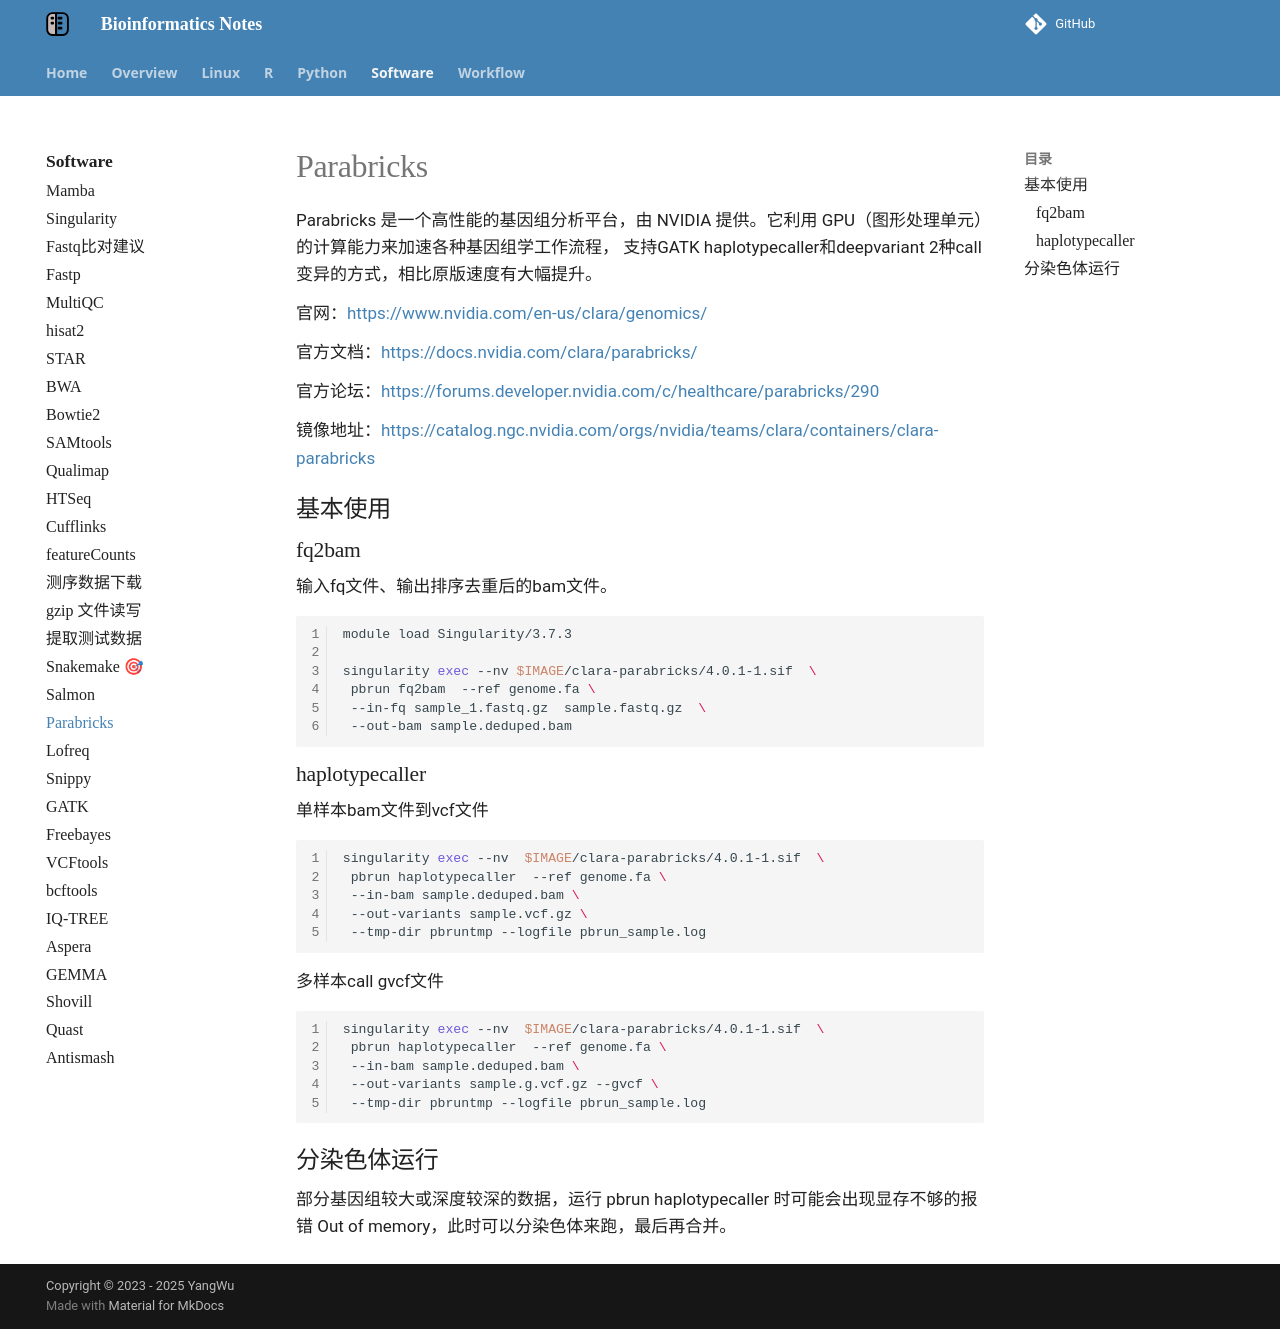

repository: YanggWu/Bioinfo-Notes · page: Software/Parabricks/index.html · generator: mkdocs

# Parabricks

Parabricks 是一个高性能的基因组分析平台，由 NVIDIA 提供。它利用 GPU（图形处理单元）的计算能力来加速各种基因组学工作流程，
支持GATK haplotypecaller和deepvariant 2种call 变异的方式，相比原版速度有大幅提升。

官网：<https://www.nvidia.com/en-us/clara/genomics/>

官方文档：<https://docs.nvidia.com/clara/parabricks/>

官方论坛：<https://forums.developer.nvidia.com/c/healthcare/parabricks/290>

镜像地址：<https://catalog.ngc.nvidia.com/orgs/nvidia/teams/clara/containers/clara-parabricks>

## 基本使用

### fq2bam

输入fq文件、输出排序去重后的bam文件。

```sh
module load Singularity/3.7.3

singularity exec --nv $IMAGE/clara-parabricks/4.0.1-1.sif  \
 pbrun fq2bam  --ref genome.fa \
 --in-fq sample_1.fastq.gz  sample.fastq.gz  \
 --out-bam sample.deduped.bam
```

### haplotypecaller

单样本bam文件到vcf文件

```sh
singularity exec --nv  $IMAGE/clara-parabricks/4.0.1-1.sif  \
 pbrun haplotypecaller  --ref genome.fa \
 --in-bam sample.deduped.bam \
 --out-variants sample.vcf.gz \
 --tmp-dir pbruntmp --logfile pbrun_sample.log
```

多样本call gvcf文件

```sh
singularity exec --nv  $IMAGE/clara-parabricks/4.0.1-1.sif  \
 pbrun haplotypecaller  --ref genome.fa \
 --in-bam sample.deduped.bam \
 --out-variants sample.g.vcf.gz --gvcf \
 --tmp-dir pbruntmp --logfile pbrun_sample.log
```

## 分染色体运行

部分基因组较大或深度较深的数据，运行 pbrun haplotypecaller 时可能会出现显存不够的报错 Out of memory，此时可以分染色体来跑，最后再合并。
